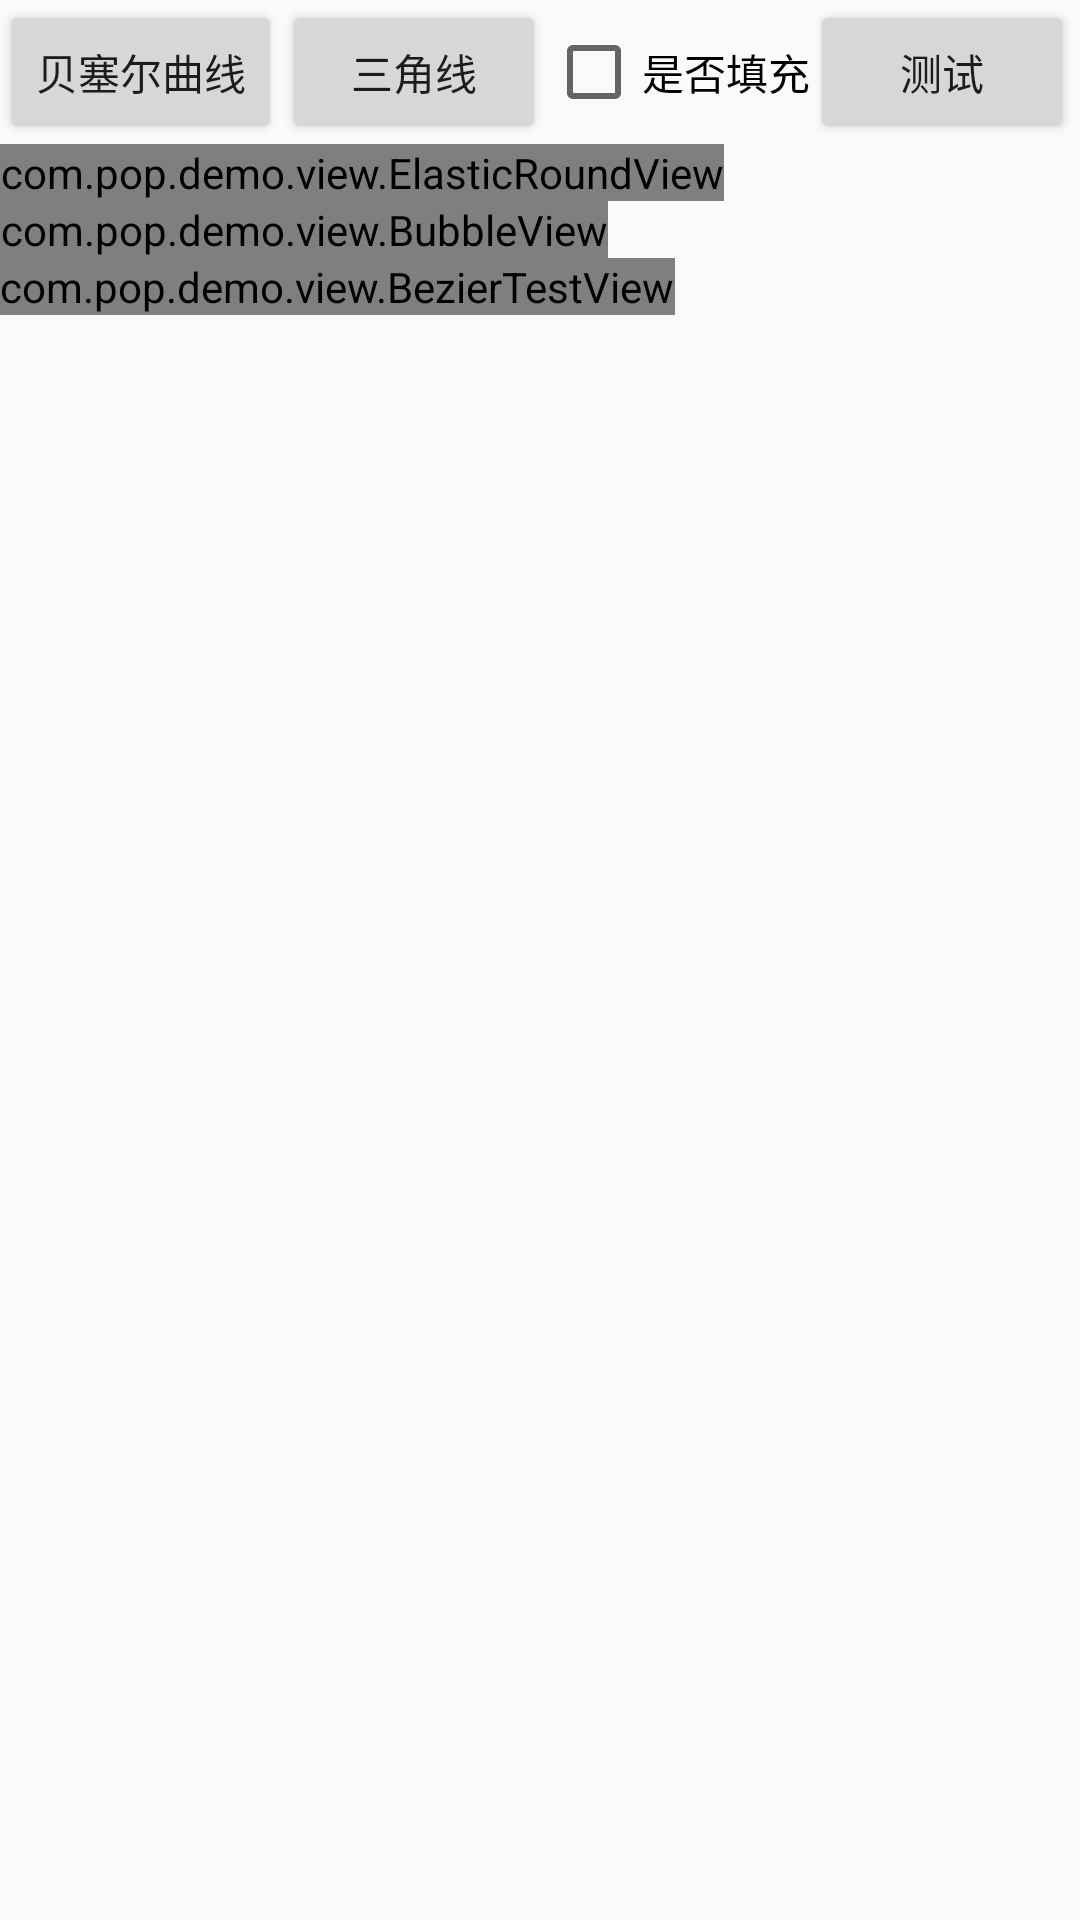

Produce the Android XML layout that renders to this screen, including the resource entries it uses.
<!-- AndroidManifest.xml: application theme AppTheme -->
<!-- res/layout/act_bezier_curve.xml -->
<?xml version="1.0" encoding="utf-8"?>
<LinearLayout xmlns:android="http://schemas.android.com/apk/res/android"
              android:orientation="vertical"
              android:layout_width="match_parent"
              android:layout_height="match_parent">

    <LinearLayout
        android:layout_width="match_parent"
        android:layout_height="wrap_content"
        android:orientation="horizontal">
        <Button
            android:id="@+id/btn_bezier"
            android:layout_width="wrap_content"
            android:layout_height="wrap_content"
            android:text="贝塞尔曲线"/>
        <Button
            android:id="@+id/btn_triangle"
            android:layout_width="wrap_content"
            android:layout_height="wrap_content"
            android:text="三角线"/>
        <CheckBox
            android:id="@+id/checkbox"
            android:layout_width="wrap_content"
            android:layout_height="wrap_content"
            android:text="是否填充"/>
        <Button
            android:id="@+id/btn_test"
            android:layout_width="wrap_content"
            android:layout_height="wrap_content"
            android:text="测试"/>
    </LinearLayout>

    <com.pop.demo.view.ElasticRoundView
        android:id="@+id/view_bezier"
        android:layout_width="wrap_content"
        android:layout_height="wrap_content"/>

    <com.pop.demo.view.BubbleView
        android:id="@+id/view_triangle"
        android:layout_width="wrap_content"
        android:layout_height="wrap_content"/>
    <com.pop.demo.view.BezierTestView
        android:id="@+id/view_test"
        android:layout_width="wrap_content"
        android:layout_height="wrap_content"/>
</LinearLayout>
<!-- resources referenced by this layout -->
<resources>
  <style name="AppTheme" parent="Theme.AppCompat.Light.DarkActionBar">
          
          <item name="colorPrimary">@color/colorPrimary</item>
          <item name="colorPrimaryDark">@color/colorPrimaryDark</item>
          <item name="colorAccent">@color/colorAccent</item>
          <item name="vpiTabPageIndicatorStyle">@style/CustomTabPageIndicator</item>
      </style>
  <color name="colorPrimary">#3F51B5</color>
  <color name="colorPrimaryDark">#303F9F</color>
  <color name="colorAccent">#FF4081</color>
  <style name="CustomTabPageIndicator" parent="Widget.TabPageIndicator">
          <item name="android:background">@drawable/custom_tab_indicator</item>
          <item name="android:textAppearance">@style/CustomTabPageIndicator.Text</item>
          <item name="android:textColor">@color/my_tab_indicator_text</item>
          <item name="android:gravity">center</item>
          <item name="android:textSize">16sp</item>
          <item name="android:divider">@null</item>
          <item name="android:dividerPadding">10dp</item>
          <item name="android:showDividers">middle</item>
          <item name="android:paddingLeft">15dp</item>
          <item name="android:paddingRight">15dp</item>
          <item name="android:fadingEdge">horizontal</item>
          <item name="android:fadingEdgeLength">8dp</item>
      </style>
  <!-- drawable custom_tab_indicator (drawable) -->
  <?xml version="1.0" encoding="utf-8"?>
  <selector xmlns:android="http://schemas.android.com/apk/res/android">
      
      
      <item android:state_focused="false" android:state_selected="true"  android:state_pressed="false" android:drawable="@drawable/tab_divider" />
  
      
      
      <item android:state_focused="true" android:state_selected="true"  android:state_pressed="false" android:drawable="@drawable/tab_divider" />
  
      
      
      
      <item android:state_focused="false" android:state_selected="true"  android:state_pressed="true" android:drawable="@drawable/tab_divider" />
  
      
      
      <item android:state_focused="true" android:state_selected="true"  android:state_pressed="true" android:drawable="@drawable/tab_divider" />
  </selector>
  <style name="CustomTabPageIndicator.Text" parent="android:TextAppearance.Medium">
          <item name="android:typeface">monospace</item>
      </style>
</resources>
